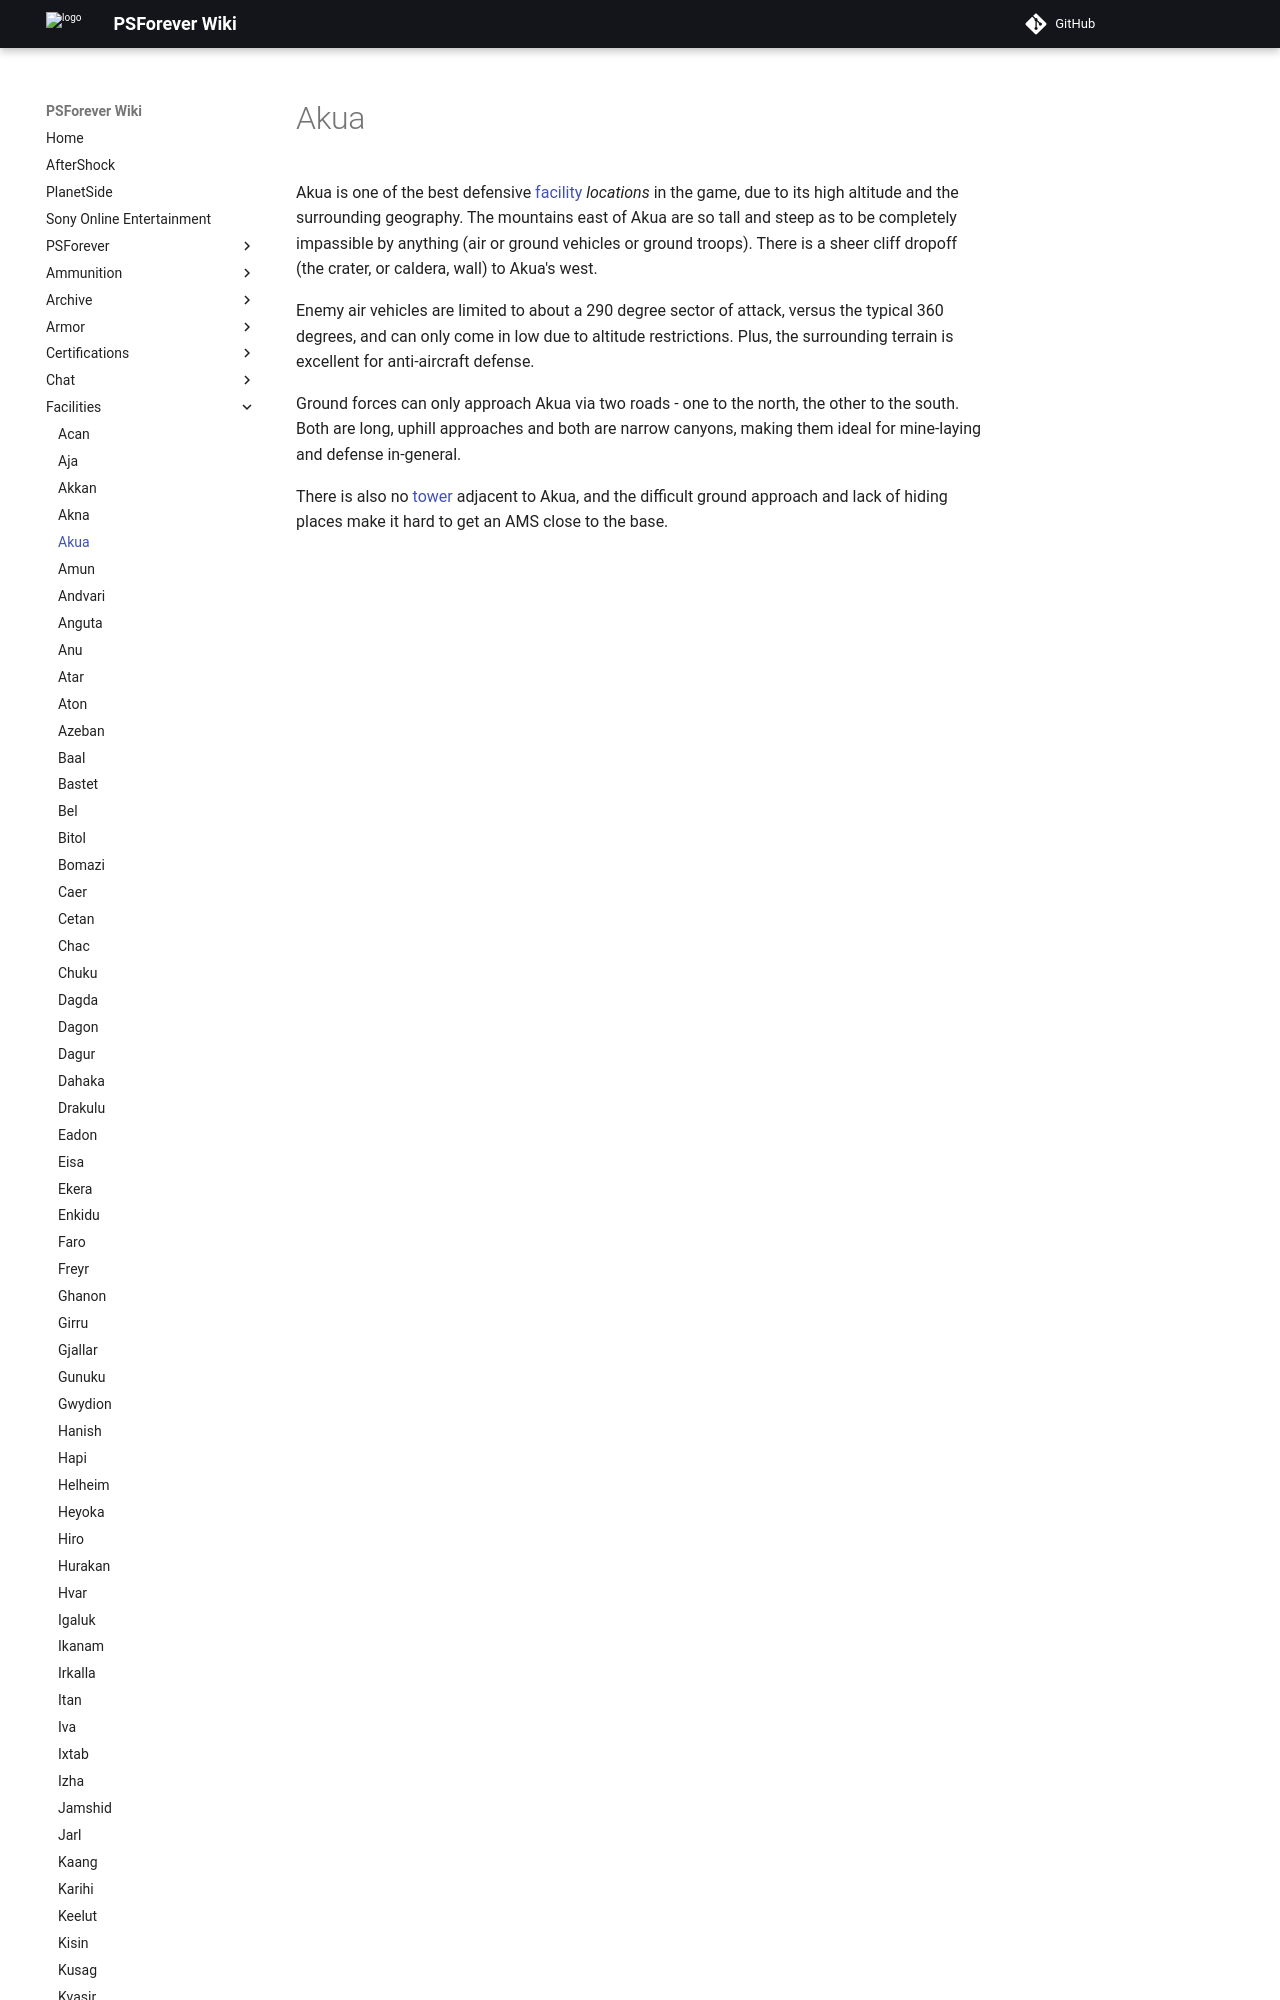

repository: psforever/wiki · page: facilities/Akua/index.html · generator: mkdocs

# Akua

Akua is one of the best defensive [facility](../locations/Facilities.md)
_locations_ in the game, due to its high altitude and the surrounding geography.
The mountains east of Akua are so tall and steep as to be completely impassible
by anything (air or ground vehicles or ground troops). There is a sheer cliff
dropoff (the crater, or caldera, wall) to Akua's west.
